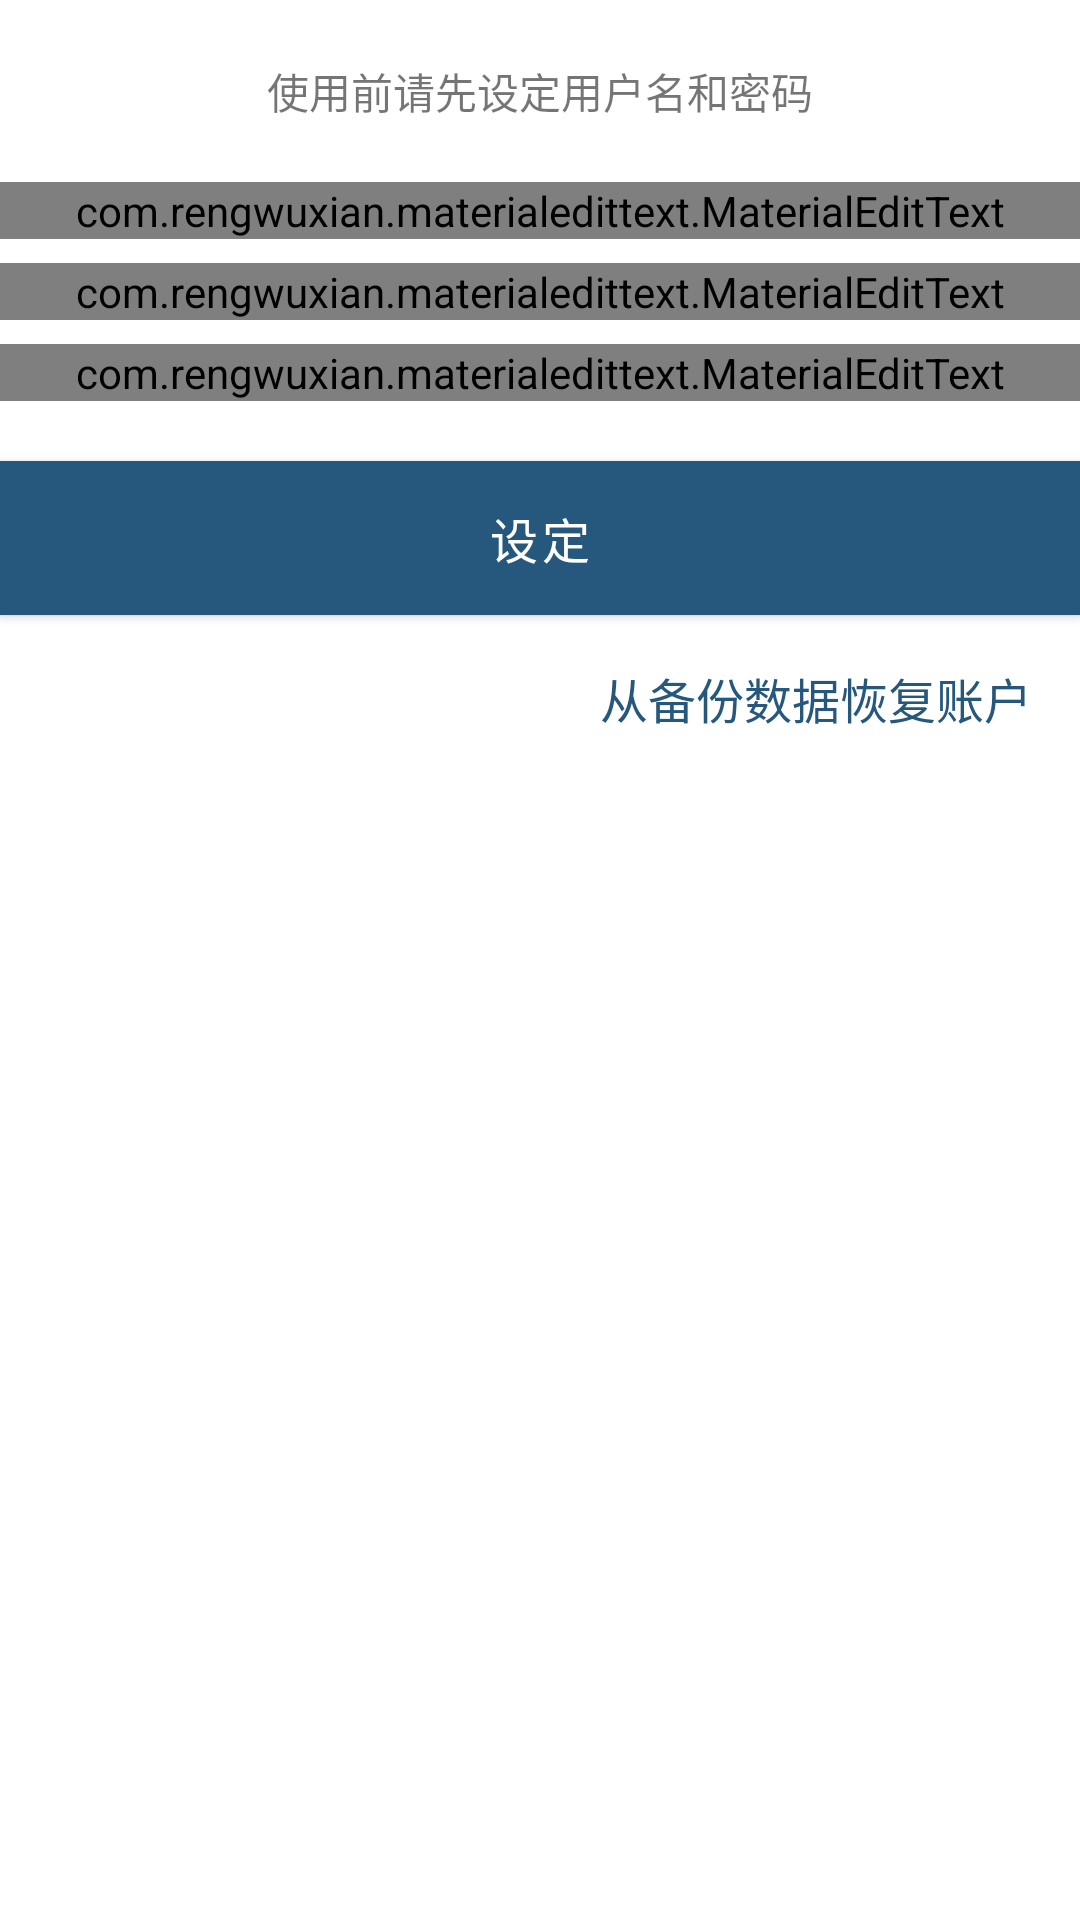

Here is an Android app screen rendered from its layout file. Give the layout XML and the strings, colors and styles it references.
<!-- AndroidManifest.xml: application theme AppTheme -->
<!-- res/layout/setup_username_pwd_layout.xml -->
<?xml version="1.0" encoding="utf-8"?>
<LinearLayout xmlns:android="http://schemas.android.com/apk/res/android"
    xmlns:app="http://schemas.android.com/apk/res-auto"
    android:layout_width="match_parent"
    android:layout_height="wrap_content"
    android:orientation="vertical">
    <TextView
        android:id="@+id/top_textview"
        android:layout_width="match_parent"
        android:layout_height="wrap_content"
        android:paddingTop="20dp"
        android:paddingBottom="20dp"
        android:gravity="center"
        android:text="使用前请先设定用户名和密码"/>

    <com.rengwuxian.materialedittext.MaterialEditText
        android:id="@+id/app_username_ET"
        android:layout_width="match_parent"
        android:layout_height="wrap_content"
        android:inputType="text"
        android:maxLength="20"
        android:textSize="16sp"
        android:layout_marginBottom="8dp"
        app:met_helperTextAlwaysShown="true"
        app:met_helperText="不超过20字符或10个汉字"
        app:met_clearButton="true"
        app:met_floatingLabelText="用户名"
        app:met_floatingLabelAlwaysShown="true"
        app:met_floatingLabel="highlight"
        app:met_floatingLabelPadding="4dp"
        app:met_primaryColor="@color/colorAccent" />

    <com.rengwuxian.materialedittext.MaterialEditText
        android:id="@+id/app_pwd_ET"
        android:layout_width="match_parent"
        android:layout_height="wrap_content"
        android:layout_marginBottom="8dp"
        android:inputType="textPassword"
        android:maxLength="20"
        android:textSize="16sp"
        app:met_helperTextAlwaysShown="true"
        app:met_helperText="6-20位字母和数字的组合"
        app:met_clearButton="true"
        app:met_floatingLabelText="密码"
        app:met_floatingLabelAlwaysShown="true"
        app:met_floatingLabel="highlight"
        app:met_floatingLabelPadding="4dp"
        app:met_primaryColor="@color/colorAccent" />
    <com.rengwuxian.materialedittext.MaterialEditText
        android:id="@+id/app_pwd_confirm_ET"
        android:layout_width="match_parent"
        android:layout_height="wrap_content"
        android:layout_marginBottom="20dp"
        android:inputType="textPassword"
        android:maxLength="20"
        android:textSize="16sp"
        app:met_helperTextAlwaysShown="true"
        app:met_helperText="再输入一次密码"
        app:met_floatingLabelText="确认密码"
        app:met_floatingLabelAlwaysShown="true"
        app:met_floatingLabel="highlight"
        app:met_clearButton="true"
        app:met_floatingLabelPadding="4dp"
        app:met_primaryColor="@color/colorAccent" />
    <android.support.design.button.MaterialButton
        android:id="@+id/set_user"
        android:layout_width="match_parent"
        android:layout_height="wrap_content"
        android:padding="8dp"
        android:textSize="16sp"
        android:text="设定"
        android:textColor="@color/colorWhite"
        android:background="@color/colorAccent"
        app:cornerRadius="8dp"
        app:rippleColor="@color/colorWhite"
        />
    <TextView
        android:layout_width="match_parent"
        android:layout_height="wrap_content"
        android:padding="@dimen/padding_L"
        android:textSize="@dimen/textsize_M"
        android:textColor="@color/colorTitleText"
        android:gravity="end"
        android:text="从备份数据恢复账户"
        android:id="@+id/resume_account_TV"/>
</LinearLayout>
<!-- resources referenced by this layout -->
<resources>
  <color name="colorAccent">#9eaad4</color>
  <color name="colorTitleText">@color/colorPrimary</color>
  <color name="colorWhite">#ffffff</color>
  <dimen name="padding_L">16dp</dimen>
  <dimen name="textsize_M">16sp</dimen>
  <style name="AppTheme" parent="Theme.MaterialComponents.Light.NoActionBar">
          
          <item name="colorPrimary">@color/colorPrimary</item>
          <item name="colorPrimaryDark">@color/colorPrimaryDark</item>
          <item name="colorAccent">@color/colorAccent</item>
      </style>
  <color name="colorPrimary">#26587d</color>
  <color name="colorPrimaryDark">#26587d</color>
</resources>
